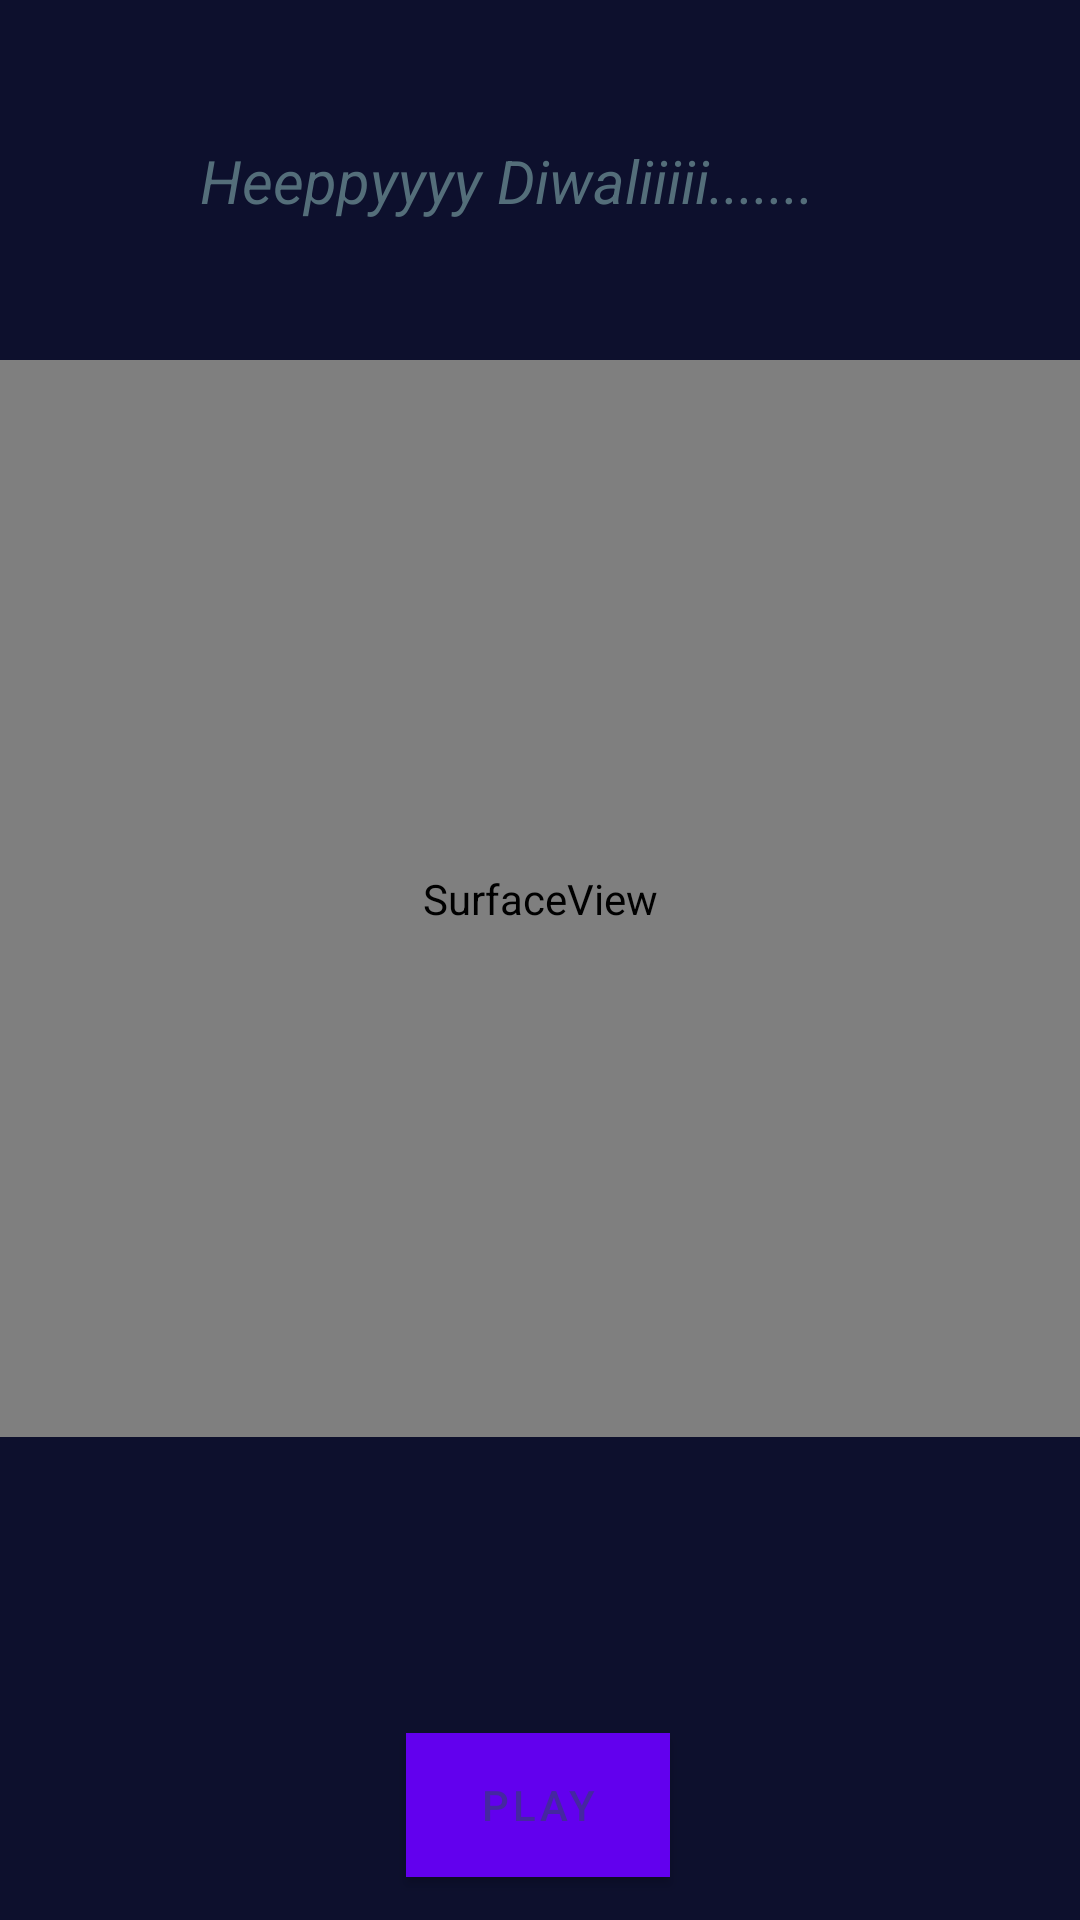

Here is an Android app screen rendered from its layout file. Give the layout XML and the strings, colors and styles it references.
<!-- AndroidManifest.xml: application theme Theme.Layout_Diwali -->
<!-- res/layout/activity_screen3.xml -->
<?xml version="1.0" encoding="utf-8"?>
<androidx.constraintlayout.widget.ConstraintLayout xmlns:android="http://schemas.android.com/apk/res/android"
    xmlns:app="http://schemas.android.com/apk/res-auto"
    xmlns:tools="http://schemas.android.com/tools"
    android:layout_width="match_parent"
    android:layout_height="match_parent"
    android:background="#F2010422">

    <ImageView
        android:id="@+id/imageView4"
        android:layout_width="544dp"
        android:layout_height="802dp"
        app:layout_constraintBottom_toBottomOf="parent"
        app:layout_constraintEnd_toEndOf="parent"
        app:layout_constraintHorizontal_bias="0.5"
        app:layout_constraintStart_toStartOf="parent"
        app:layout_constraintTop_toTopOf="parent"
        app:layout_constraintVertical_bias="0.5"
        app:srcCompat="@drawable/img_3"
        android:contentDescription="@string/todogh" />
    <SurfaceView
        android:id="@+id/surfaceView"
        android:layout_width="369dp"
        android:layout_height="359dp"
        android:layout_marginStart="1dp"
        android:layout_marginTop="120dp"
        android:layout_marginEnd="1dp"
        app:layout_constraintBottom_toBottomOf="parent"
        app:layout_constraintEnd_toEndOf="parent"
        app:layout_constraintHorizontal_bias="0.545"
        app:layout_constraintStart_toStartOf="parent"
        app:layout_constraintTop_toTopOf="parent"
        app:layout_constraintVertical_bias="0.0" />

    <com.google.android.material.button.MaterialButton
        android:id="@+id/button"
        android:layout_width="wrap_content"
        android:layout_height="wrap_content"
        android:background="@color/Sky_blue"
        android:backgroundTint="@color/Sky_blue"
        android:shadowColor="@color/Sky_blue"
        android:text="@string/button"
        android:textColor="#4527A0"
        app:cornerRadius="20dp"
        app:layout_constraintBottom_toBottomOf="parent"
        app:layout_constraintEnd_toEndOf="parent"
        app:layout_constraintHorizontal_bias="0.498"
        app:layout_constraintStart_toStartOf="parent"
        app:layout_constraintTop_toTopOf="parent"
        app:layout_constraintVertical_bias="0.976" />

    <TextView
        android:id="@+id/textView5"
        android:layout_width="310dp"
        android:layout_height="73dp"
        android:gravity="center"
        android:text="@string/textviewe"
        android:textColor="#546E7A"
        android:textSize="20sp"
        android:textStyle="italic"
        app:layout_constraintBottom_toBottomOf="parent"
        app:layout_constraintEnd_toEndOf="parent"
        app:layout_constraintHorizontal_bias="0.272"
        app:layout_constraintStart_toStartOf="parent"
        app:layout_constraintTop_toTopOf="parent"
        app:layout_constraintVertical_bias="0.042" />
</androidx.constraintlayout.widget.ConstraintLayout>
<!-- resources referenced by this layout -->
<resources>
  <color name="Sky_blue">#FF00BED6</color>
  <string name="button">Play</string>
  <string name="textviewe">Heeppyyyy Diwaliiiii.......</string>
  <string name="todogh">TODOgh</string>
  <style name="Theme.Layout_Diwali" parent="Theme.MaterialComponents.DayNight.DarkActionBar">
          
          <item name="colorPrimary">@color/purple_500</item>
          <item name="colorPrimaryVariant">@color/purple_700</item>
          <item name="colorOnPrimary">@color/white</item>
          
          <item name="colorSecondary">@color/teal_200</item>
          <item name="colorSecondaryVariant">@color/teal_700</item>
          <item name="colorOnSecondary">@color/black</item>
          
          <item name="android:statusBarColor">?attr/colorPrimaryVariant</item>
  
          
      </style>
  <color name="purple_500">#FF6200EE</color>
  <color name="purple_700">#FF3700B3</color>
  <color name="white">#FFFFFF</color>
  <color name="teal_200">#FF03DAC5</color>
  <color name="teal_700">#FF018786</color>
  <color name="black">#282626</color>
</resources>
